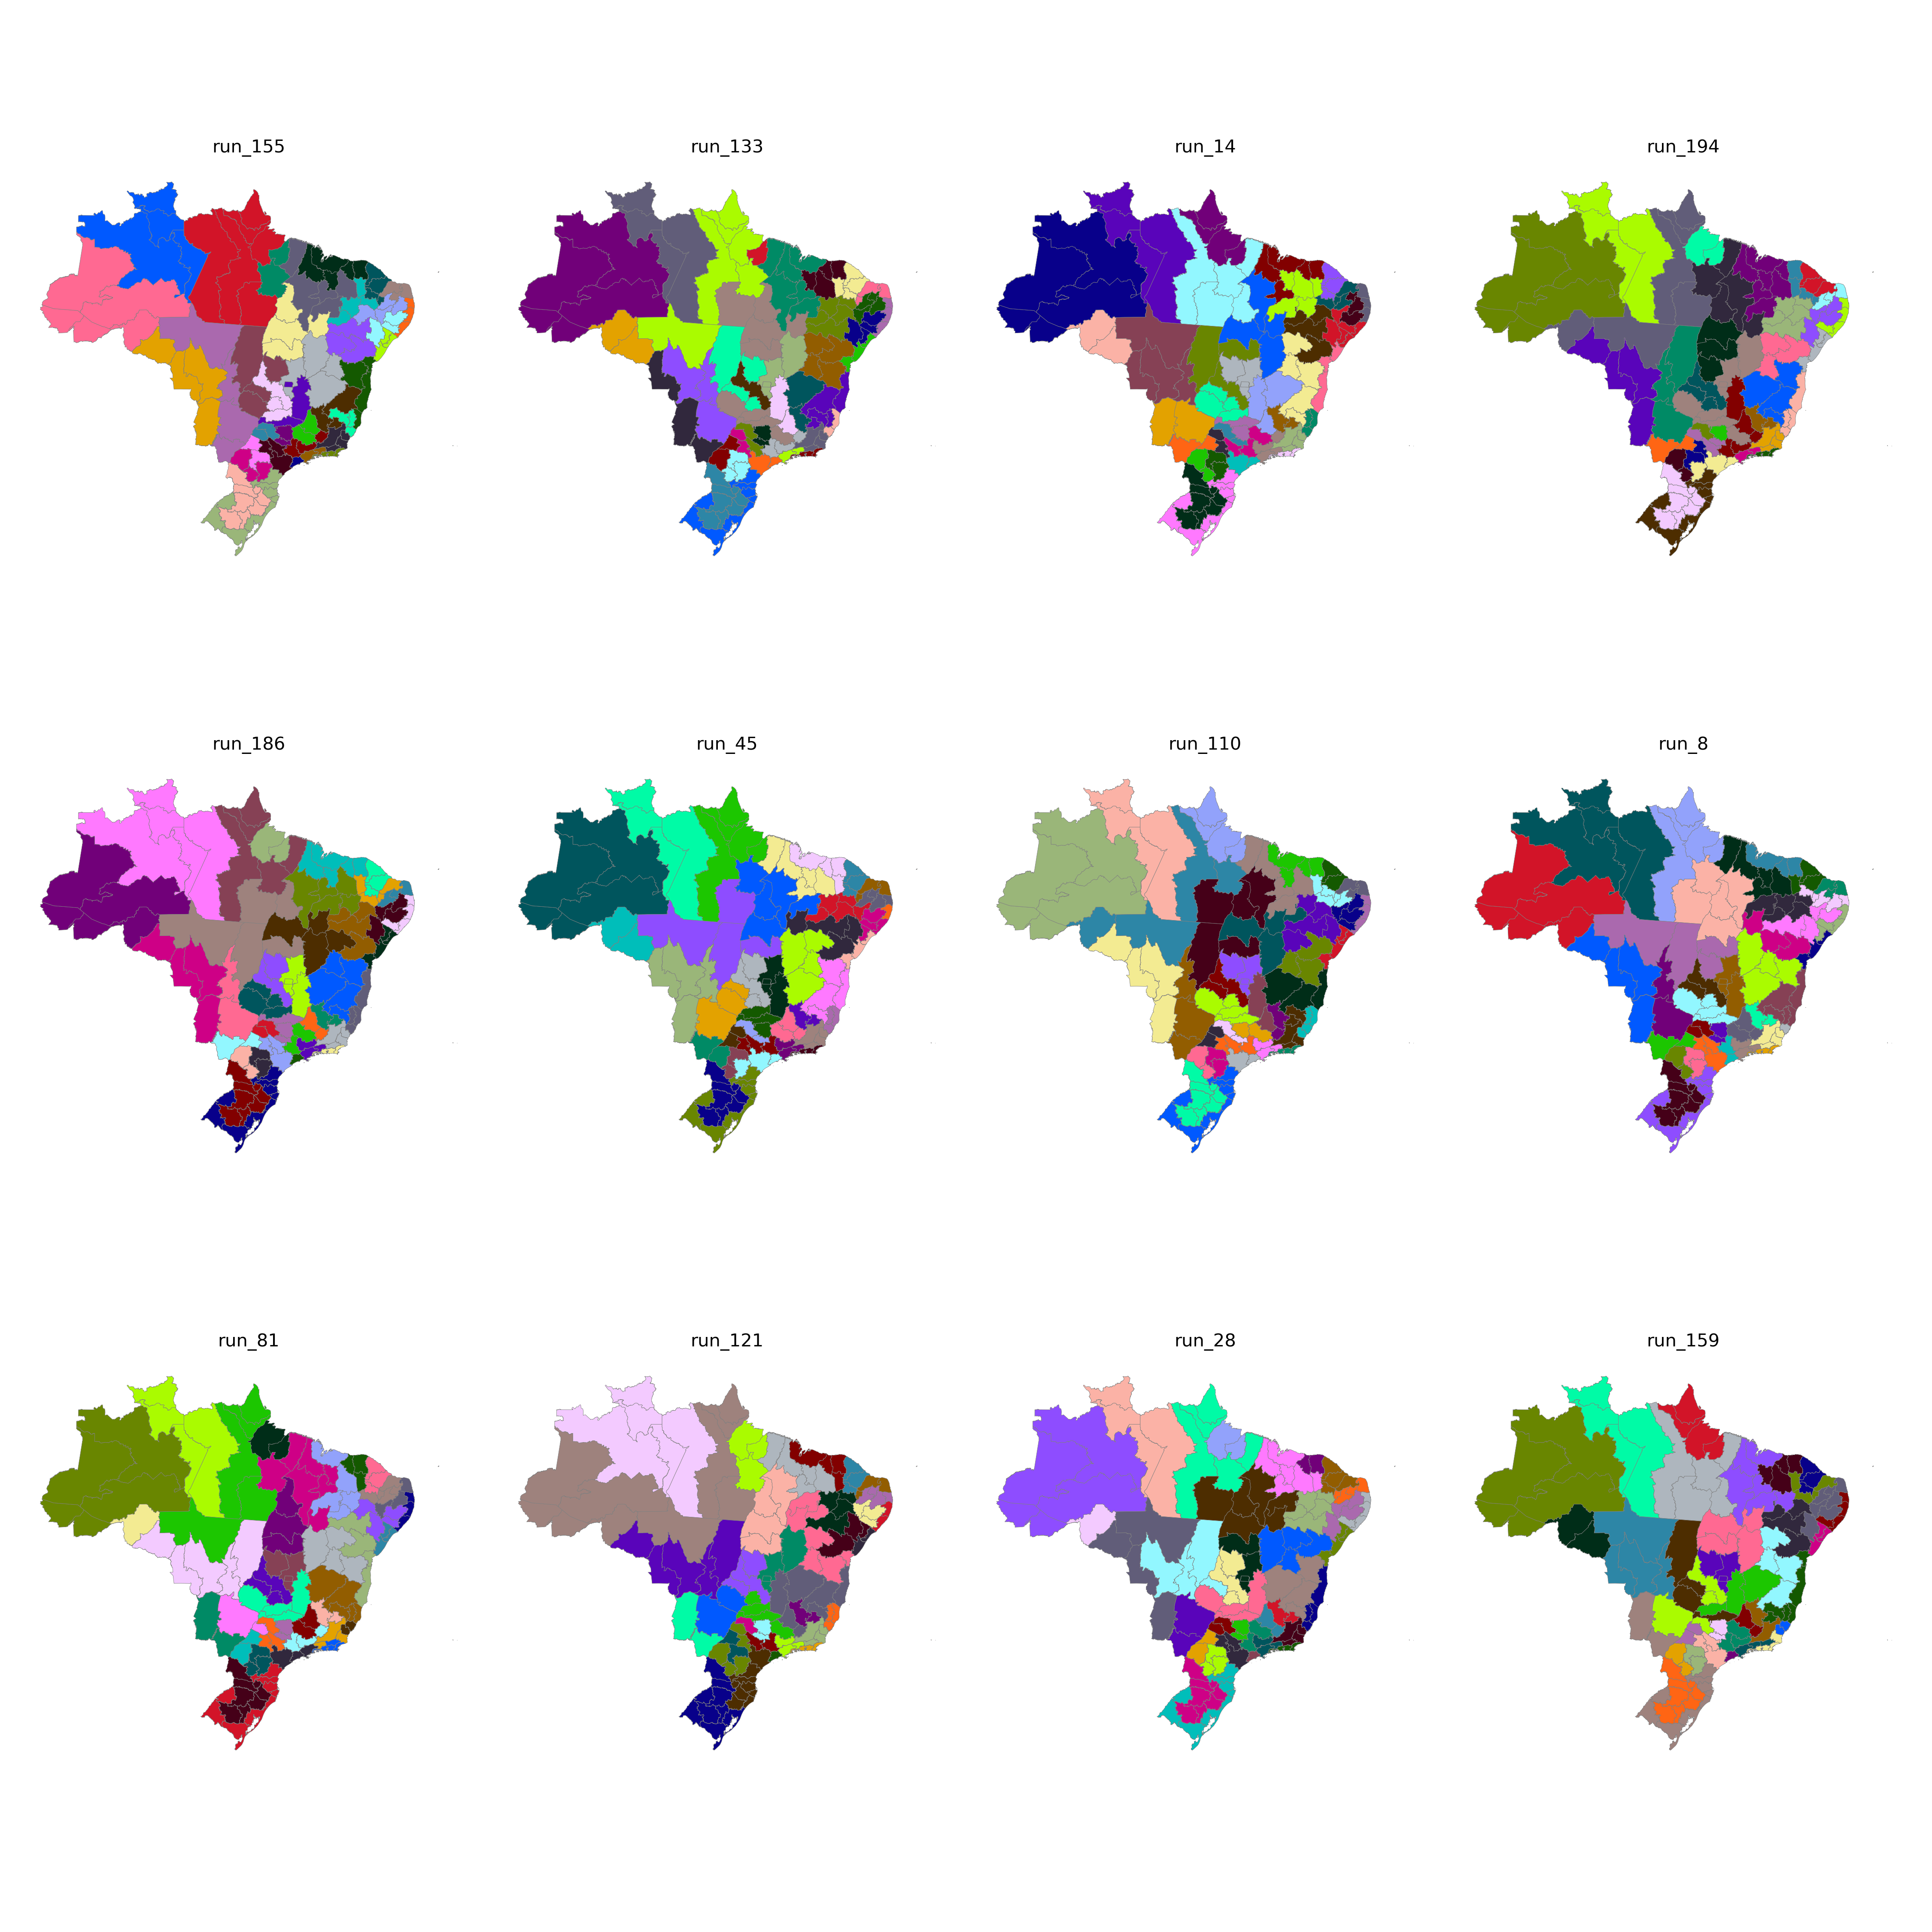

The file beside this chart, header and first rows:
CD_RGINT, cluster
1101, 6
1102, 3
1201, 6
1202, 6
1301, 7
1302, 6
1303, 6
1304, 7
1401, 7
1402, 7
1501, 12
1502, 13
1503, 13
1504, 13
1505, 7
1506, 12
1507, 12
1601, 12
1602, 12
1701, 9
1702, 9
1703, 9
2101, 10
2102, 11
2103, 11
2104, 11
2105, 11
2201, 11
2202, 10
2203, 20
2204, 20
2205, 9
2206, 11
2301, 14
2302, 14
2303, 14
2304, 16
2305, 16
2306, 10
2401, 15
2402, 15
2403, 16
2501, 18
2502, 19
2503, 15
2504, 16
2601, 18
2602, 19
2603, 19
2604, 20
2701, 18
2702, 18
2801, 17
2802, 17
2901, 17
2902, 17
2903, 22
2904, 22
2905, 23
2906, 23
... 73 more rows
